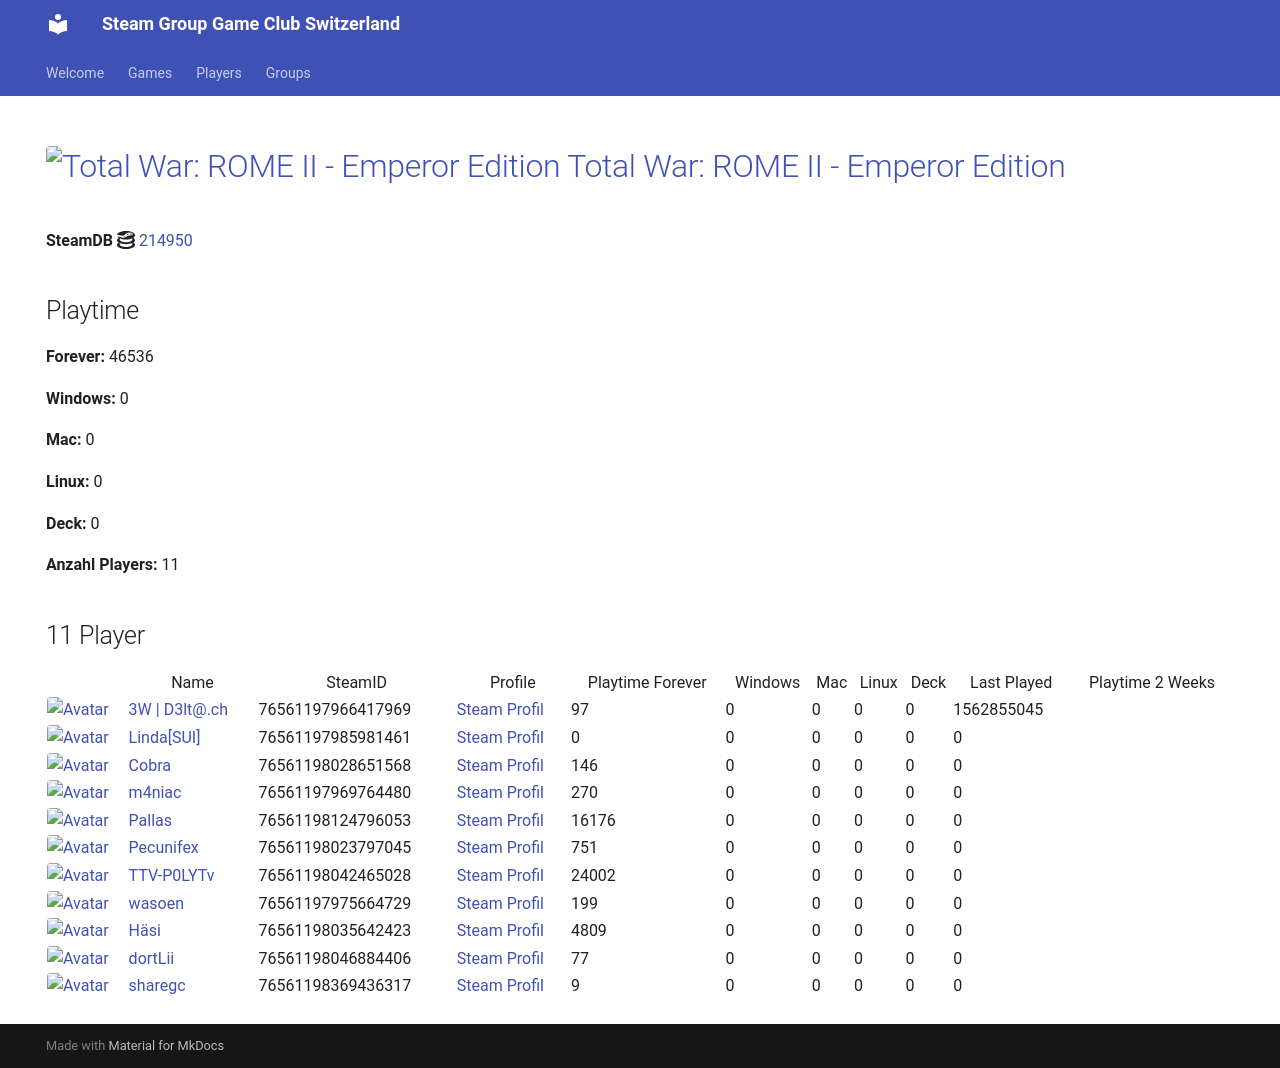

repository: Game-Club-Switzerland/steam.gameclub.ch · page: game/214950/index.html · generator: mkdocs

---
hide:
  - navigation
  - toc
---
# <a href="https://store.steampowered.com/app/214950"><img src="https://media.steampowered.com/steamcommunity/public/images/apps/214950/fa8ff2005f65d0cbc7403a5b18ca77c0bbc9d05a.jpg" alt="Path of Exile 2" style="width:32px;height:32px;border-radius:4px;" /> Path of Exile 2</a>

**SteamDB :simple-steamdb:** <a href="https://steamdb.info/app/214950">214950</a>

## Playtime

**Forever:** 46536

**Windows:** 0

**Mac:** 0

**Linux:** 0

**Deck:** 0

**Anzahl Players:** 11
## 11 Player

<table id="charts-table" class="display" style="width:100%">
            <thead>
                <tr>
                    <th></th>
                    <th>Name</th>
                    <th>SteamID</th>
                    <th>Profile</th>
                    <th>Playtime Forever</th>
                    <th>Windows</th>
                    <th>Mac</th>
                    <th>Linux</th>
                    <th>Deck</th>
                    <th>Last Played</th>
                    <th>Playtime 2 Weeks</th>
                </tr>
            </thead>
            <tbody>
        <tr>
<td><a href="/player/76561197966417969" target="_blank" title="3W | D3lt@.ch"><img src="https://avatars.steamstatic.com/363ea361fc7ff2a14a2a780a5e15e66cee03e434_full.jpg" alt="Avatar" style="width:48px;height:48px;border-radius:4px;"></a></td><td><a href="/player/76561197966417969" target="_blank" title="3W | D3lt@.ch">3W | D3lt@.ch</a></td><td>76561197966417969</td><td><a href="https://steamcommunity.com/id/3wd3lta/" target="_blank">Steam Profil</a></td><td>97</td><td>0</td><td>0</td><td>0</td><td>0</td><td>1562855045</td><td></td></tr>
<tr>
<td><a href="/player/76561197985981461" target="_blank" title="Linda[SUI]"><img src="https://avatars.steamstatic.com/715689713a0bd4a947c884e2bfa8b8f2b124ea9d_full.jpg" alt="Avatar" style="width:48px;height:48px;border-radius:4px;"></a></td><td><a href="/player/76561197985981461" target="_blank" title="Linda[SUI]">Linda[SUI]</a></td><td>76561197985981461</td><td><a href="https://steamcommunity.com/profiles/76561197985981461/" target="_blank">Steam Profil</a></td><td>0</td><td>0</td><td>0</td><td>0</td><td>0</td><td>0</td><td></td></tr>
<tr>
<td><a href="/player/76561198042465028" target="_blank" title="TTV-P0LYTv"><img src="https://avatars.steamstatic.com/95d8f1c00bbdc43e289e494f3dad027a6f930ac4_full.jpg" alt="Avatar" style="width:48px;height:48px;border-radius:4px;"></a></td><td><a href="/player/76561198042465028" target="_blank" title="TTV-P0LYTv">TTV-P0LYTv</a></td><td>76561198042465028</td><td><a href="https://steamcommunity.com/id/SSEhArDcOrE/" target="_blank">Steam Profil</a></td><td>24002</td><td>0</td><td>0</td><td>0</td><td>0</td><td>0</td><td></td></tr>
<tr>
<td><a href="/player/76561198028651568" target="_blank" title="Cobra"><img src="https://avatars.steamstatic.com/3c5fb53c689fc5ff3c994f355a8a96a9ab9fca33_full.jpg" alt="Avatar" style="width:48px;height:48px;border-radius:4px;"></a></td><td><a href="/player/76561198028651568" target="_blank" title="Cobra">Cobra</a></td><td>76561198028651568</td><td><a href="https://steamcommunity.com/id/MasterCobra/" target="_blank">Steam Profil</a></td><td>146</td><td>0</td><td>0</td><td>0</td><td>0</td><td>0</td><td></td></tr>
<tr>
<td><a href="/player/76561198046884406" target="_blank" title="dortLii"><img src="https://avatars.steamstatic.com/590ad64cb45408ba7fbcff9c04381c55886614e0_full.jpg" alt="Avatar" style="width:48px;height:48px;border-radius:4px;"></a></td><td><a href="/player/76561198046884406" target="_blank" title="dortLii">dortLii</a></td><td>76561198046884406</td><td><a href="https://steamcommunity.com/profiles/76561198046884406/" target="_blank">Steam Profil</a></td><td>77</td><td>0</td><td>0</td><td>0</td><td>0</td><td>0</td><td></td></tr>
<tr>
<td><a href="/player/76561198035642423" target="_blank" title="Häsi"><img src="https://avatars.steamstatic.com/603a2a51978eabb89f03acdf961a704c90ed9bdf_full.jpg" alt="Avatar" style="width:48px;height:48px;border-radius:4px;"></a></td><td><a href="/player/76561198035642423" target="_blank" title="Häsi">Häsi</a></td><td>76561198035642423</td><td><a href="https://steamcommunity.com/id/SgtHasi/" target="_blank">Steam Profil</a></td><td>4809</td><td>0</td><td>0</td><td>0</td><td>0</td><td>0</td><td></td></tr>
<tr>
<td><a href="/player/76561197969764480" target="_blank" title="m4niac"><img src="https://avatars.steamstatic.com/7d4a07b7909b83ce6e61db85a98ab4e315c3e6b2_full.jpg" alt="Avatar" style="width:48px;height:48px;border-radius:4px;"></a></td><td><a href="/player/76561197969764480" target="_blank" title="m4niac">m4niac</a></td><td>76561197969764480</td><td><a href="https://steamcommunity.com/profiles/76561197969764480/" target="_blank">Steam Profil</a></td><td>270</td><td>0</td><td>0</td><td>0</td><td>0</td><td>0</td><td></td></tr>
<tr>
<td><a href="/player/76561198124796053" target="_blank" title="Pallas"><img src="https://avatars.steamstatic.com/4630dfff0852bfa9ba5d90058491e1b218af8dd6_full.jpg" alt="Avatar" style="width:48px;height:48px;border-radius:4px;"></a></td><td><a href="/player/76561198124796053" target="_blank" title="Pallas">Pallas</a></td><td>76561198124796053</td><td><a href="https://steamcommunity.com/profiles/76561198124796053/" target="_blank">Steam Profil</a></td><td>16176</td><td>0</td><td>0</td><td>0</td><td>0</td><td>0</td><td></td></tr>
<tr>
<td><a href="/player/76561198023797045" target="_blank" title="Pecunifex"><img src="https://avatars.steamstatic.com/e0d1bc9b6c9f8586c23338164259a9fa1567b842_full.jpg" alt="Avatar" style="width:48px;height:48px;border-radius:4px;"></a></td><td><a href="/player/76561198023797045" target="_blank" title="Pecunifex">Pecunifex</a></td><td>76561198023797045</td><td><a href="https://steamcommunity.com/id/Pecunifex/" target="_blank">Steam Profil</a></td><td>751</td><td>0</td><td>0</td><td>0</td><td>0</td><td>0</td><td></td></tr>
<tr>
<td><a href="/player/76561197975664729" target="_blank" title="wasoen"><img src="https://avatars.steamstatic.com/8ee1103f621f0eae96cb5008ec3253703ac256ae_full.jpg" alt="Avatar" style="width:48px;height:48px;border-radius:4px;"></a></td><td><a href="/player/76561197975664729" target="_blank" title="wasoen">wasoen</a></td><td>76561197975664729</td><td><a href="https://steamcommunity.com/id/wasoen/" target="_blank">Steam Profil</a></td><td>199</td><td>0</td><td>0</td><td>0</td><td>0</td><td>0</td><td></td></tr>
<tr>
<td><a href="/player/76561198369436317" target="_blank" title="sharegc"><img src="https://avatars.steamstatic.com/4b6a981698f8bca38682c48e3b75a2e012c626ab_full.jpg" alt="Avatar" style="width:48px;height:48px;border-radius:4px;"></a></td><td><a href="/player/76561198369436317" target="_blank" title="sharegc">sharegc</a></td><td>76561198369436317</td><td><a href="https://steamcommunity.com/id/sharegc/" target="_blank">Steam Profil</a></td><td>9</td><td>0</td><td>0</td><td>0</td><td>0</td><td>0</td><td></td></tr>
</tbody>
</table>
